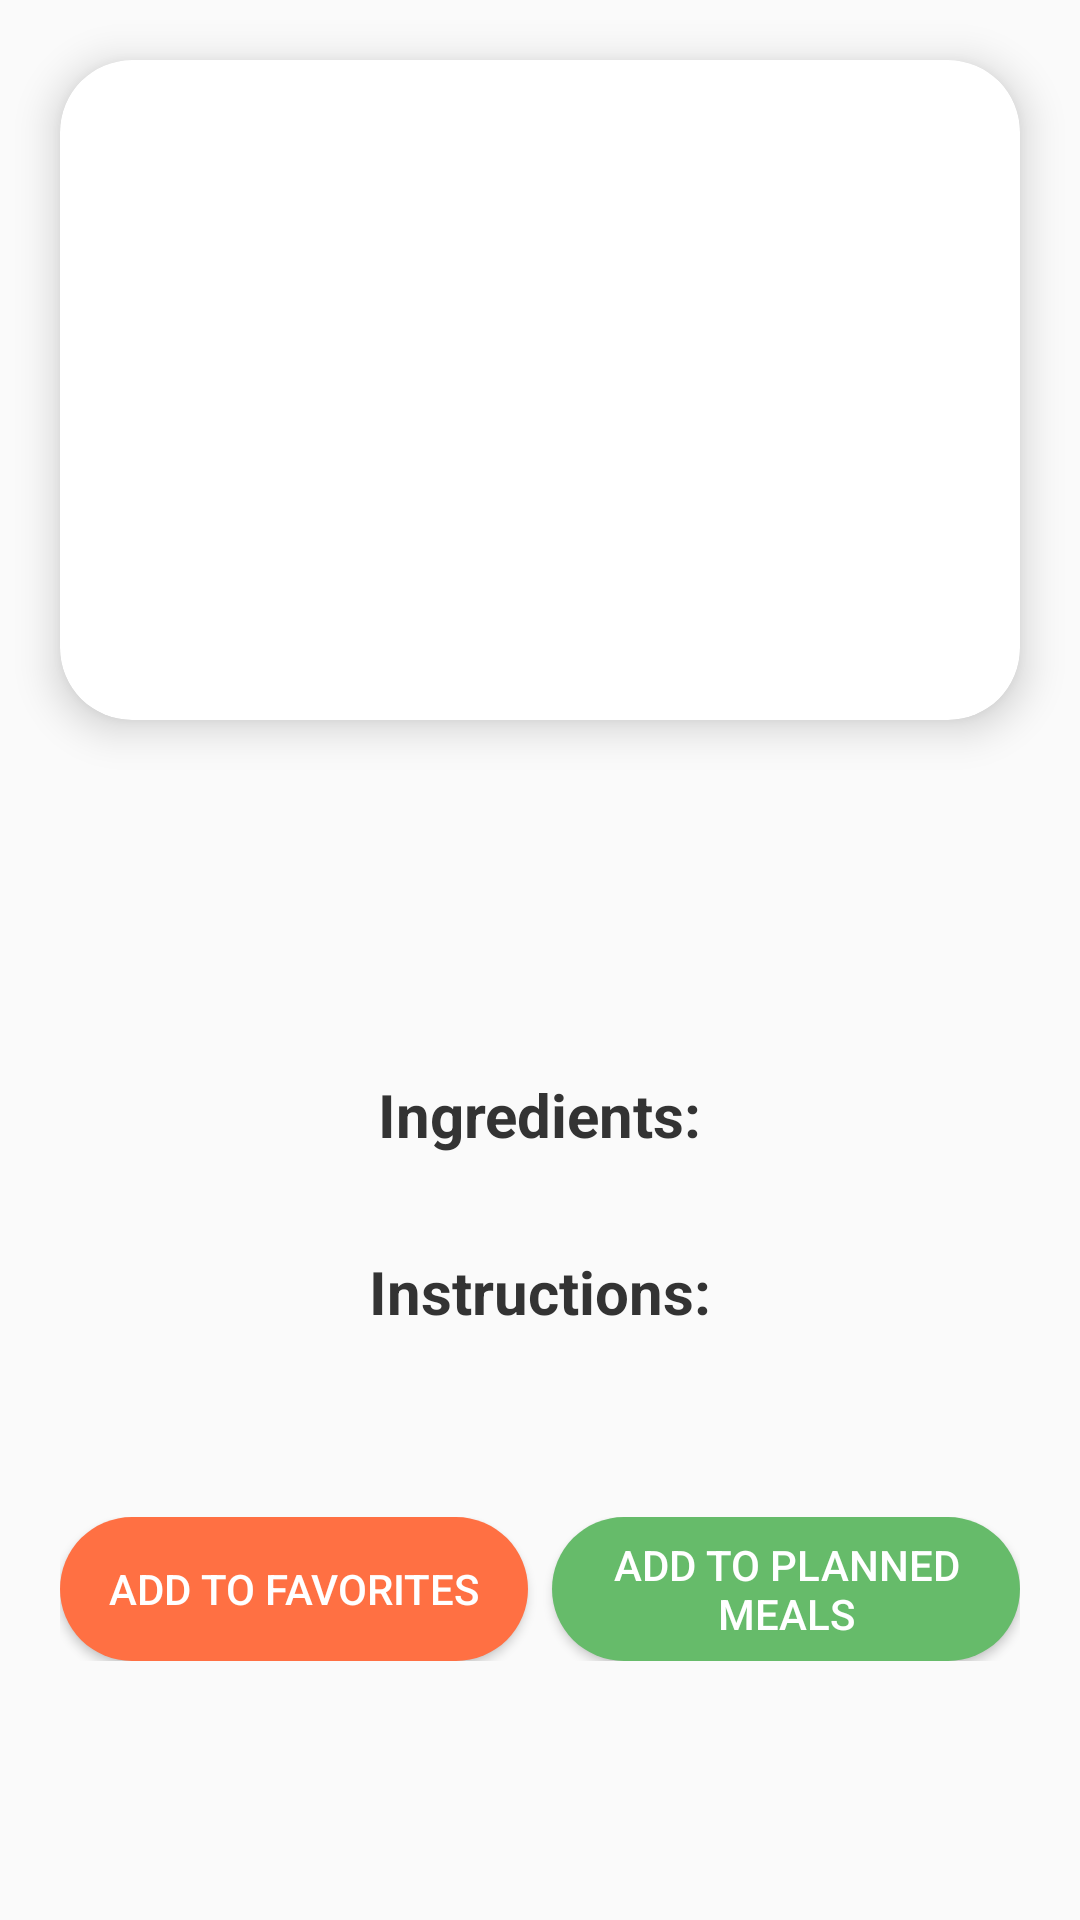

Reconstruct the res/layout file that produces this screen, plus the resources it refers to.
<!-- AndroidManifest.xml: application theme Theme.FoodPlannerApplication -->
<!-- res/layout/fragment_meal_of_day.xml -->
<androidx.constraintlayout.widget.ConstraintLayout xmlns:android="http://schemas.android.com/apk/res/android"
    xmlns:app="http://schemas.android.com/apk/res-auto"
    android:layout_width="match_parent"
    android:layout_height="match_parent"
    xmlns:tools="http://schemas.android.com/tools"
    android:background="#FAFAFA"> 

    <androidx.core.widget.NestedScrollView
        android:layout_width="0dp"
        android:layout_height="0dp"
        android:fillViewport="true"
        app:layout_constraintTop_toTopOf="parent"
        app:layout_constraintBottom_toBottomOf="parent"
        app:layout_constraintStart_toStartOf="parent"
        app:layout_constraintEnd_toEndOf="parent">

        <LinearLayout
            android:layout_width="match_parent"
            android:layout_height="wrap_content"
            android:orientation="vertical"
            android:padding="20dp"
            android:clipToPadding="false"
            android:gravity="center_horizontal">

            
            <androidx.cardview.widget.CardView
                android:layout_width="match_parent"
                android:layout_height="wrap_content"
                app:cardElevation="8dp"
                app:cardCornerRadius="24dp"
                app:cardBackgroundColor="@android:color/white">

                <ImageView
                    android:id="@+id/mealImageView"
                    android:layout_width="match_parent"
                    android:layout_height="220dp"
                    android:scaleType="centerCrop"
                    android:contentDescription="@string/meal_image_description" />
            </androidx.cardview.widget.CardView>

            
            <TextView
                android:id="@+id/mealNameTextView"
                android:layout_width="wrap_content"
                android:layout_height="wrap_content"
                android:textSize="26sp"
                android:textColor="#222222"
                android:textStyle="bold"
                android:layout_marginTop="16dp"
                android:letterSpacing="0.02"
                tools:text="Creamy Chicken Alfredo" />

            
            <LinearLayout
                android:layout_width="wrap_content"
                android:layout_height="wrap_content"
                android:orientation="horizontal"
                android:layout_marginTop="8dp"
                android:gravity="center">

                <TextView
                    android:id="@+id/mealCategoryTextView"
                    android:layout_width="wrap_content"
                    android:layout_height="wrap_content"
                    android:background="@drawable/chip_background"
                    android:padding="8dp"
                    android:textColor="#666666"
                    android:textSize="14sp"
                    tools:text="Dessert" />

                <View
                    android:layout_width="8dp"
                    android:layout_height="0dp" />

                <TextView
                    android:id="@+id/mealAreaTextView"
                    android:layout_width="wrap_content"
                    android:layout_height="wrap_content"
                    android:background="@drawable/chip_background"
                    android:padding="8dp"
                    android:textColor="#666666"
                    android:textSize="14sp"
                    tools:text="British" />
            </LinearLayout>

            
            <TextView
                android:layout_width="wrap_content"
                android:layout_height="wrap_content"
                android:text="@string/ingredients"
                android:textSize="20sp"
                android:textStyle="bold"
                android:layout_marginTop="24dp"
                android:textColor="#333333" />

            <LinearLayout
                android:id="@+id/ingredientsLayout"
                android:layout_width="match_parent"
                android:layout_height="wrap_content"
                android:layout_marginTop="8dp"
                android:orientation="vertical" />

            
            <TextView
                android:layout_width="wrap_content"
                android:layout_height="wrap_content"
                android:text="@string/instructions"
                android:textSize="20sp"
                android:textStyle="bold"
                android:layout_marginTop="24dp"
                android:textColor="#333333" />

            <TextView
                android:id="@+id/instructionsDetailTextView"
                android:layout_width="match_parent"
                android:layout_height="wrap_content"
                android:layout_marginTop="8dp"
                android:textColor="#444444"
                android:textSize="16sp"
                android:lineSpacingExtra="4dp"
                tools:text="Detailed recipe instructions here..." />

            
            <com.pierfrancescosoffritti.androidyoutubeplayer.core.player.views.YouTubePlayerView
                android:id="@+id/youtubePlayerView"
                android:layout_width="match_parent"
                android:layout_height="200dp"
                android:layout_marginTop="24dp"
                android:visibility="gone"
                android:background="@drawable/rounded_youtube_placeholder" />

            
            <LinearLayout
                android:layout_width="match_parent"
                android:layout_height="wrap_content"
                android:orientation="horizontal"
                android:gravity="center"
                android:layout_marginTop="32dp">

                <Button
                    android:id="@+id/addToFavoritesButton"
                    android:layout_width="0dp"
                    android:layout_height="wrap_content"
                    android:layout_weight="1"
                    android:text="@string/add_to_favorites"
                    android:backgroundTint="#FF7043"
                    android:textColor="#FFFFFF"
                    android:layout_marginEnd="8dp"
                    android:background="@drawable/rounded_button" />

                <Button
                    android:id="@+id/addToPlannedMealsButton"
                    android:layout_width="0dp"
                    android:layout_height="wrap_content"
                    android:layout_weight="1"
                    android:text="@string/add_to_planned_meals"
                    android:backgroundTint="#66BB6A"
                    android:textColor="#FFFFFF"
                    android:background="@drawable/rounded_button" />
            </LinearLayout>

            <ProgressBar
                android:id="@+id/progressBar"
                android:layout_width="wrap_content"
                android:layout_height="wrap_content"
                android:layout_marginTop="32dp"
                android:visibility="gone" />
        </LinearLayout>
    </androidx.core.widget.NestedScrollView>
</androidx.constraintlayout.widget.ConstraintLayout>
<!-- resources referenced by this layout -->
<resources>
  <!-- drawable rounded_button (drawable) -->
  <shape xmlns:android="http://schemas.android.com/apk/res/android" android:shape="rectangle">
      <corners android:radius="24dp"/>
      <solid android:color="?android:attr/colorButtonNormal"/>
  </shape>
  <string name="add_to_favorites">Add to Favorites</string>
  <string name="add_to_planned_meals">Add to Planned Meals</string>
  <string name="ingredients">Ingredients:</string>
  <string name="instructions">Instructions:</string>
  <string name="meal_image_description">Meal Image</string>
  <style name="Theme.FoodPlannerApplication" parent="Base.Theme.FoodPlannerApplication" />
  <style name="Base.Theme.FoodPlannerApplication" parent="Theme.MaterialComponents.DayNight.NoActionBar">  <item name="colorPrimary">@color/primary_text_color</item>
          <item name="colorPrimaryVariant">@color/purple_700</item>
          <item name="colorOnPrimary">@color/white</item>
          <item name="colorSecondary">@color/teal_200</item>
          <item name="colorSecondaryVariant">@color/teal_700</item>
          <item name="colorOnSecondary">@color/black</item>
          <item name="android:statusBarColor">@color/primary_text_color</item>
          <item name="android:windowActionBar">false</item>  <item name="windowActionBar">false</item>
      </style>
  <color name="primary_text_color">#3a4a39</color>
  <color name="purple_700">#FF3700B3</color>
  <color name="white">#FFFFFFFF</color>
  <color name="teal_200">#FF03DAC5</color>
  <color name="teal_700">#FF018786</color>
  <color name="black">#FF000000</color>
</resources>
